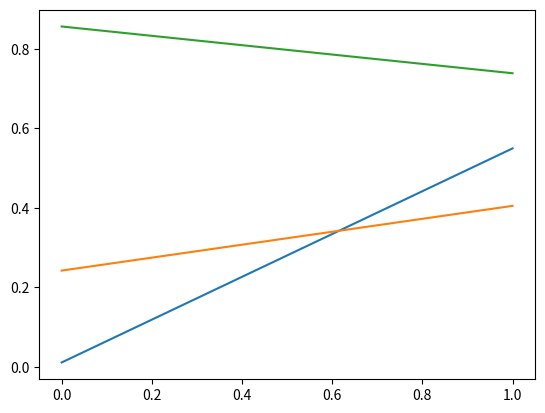

The matplotlib source for this figure:
import pandas as pd
import numpy as np
import matplotlib.pyplot as plt

ixlist = ['Patrick','Lindsay','Ivan','Emily','Iva']
df = pd.DataFrame({ 'Assignment 1': pd.Series([72,85,87,94,77],index = ixlist),
                'Assignment 2':pd.Series([82,89,92,92,84],index = ixlist),
                'Assignment 3':pd.Series([80,94,90,99,85],index = ixlist), 
                'Midterm':pd.Series([86,95,92,97,89],index = ixlist),
                'Final Exam':pd.Series([84,92,90,91,92],index = ixlist) })

plt.plot(pd.DataFrame(np.random.random([2,3])))
plt.show()
